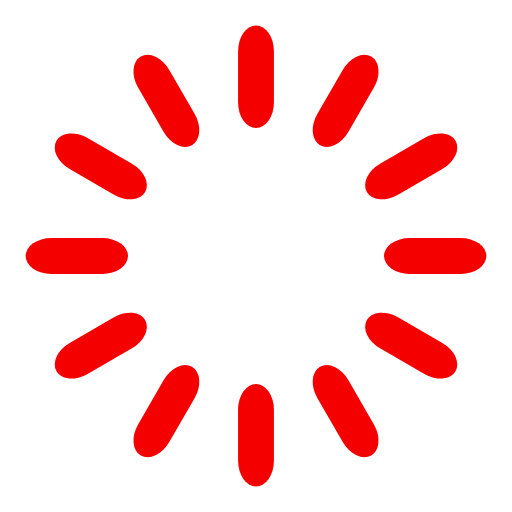
t = 0.00 s
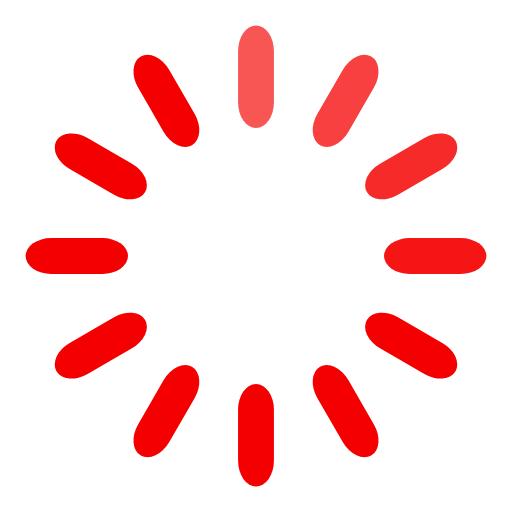
t = 0.33 s
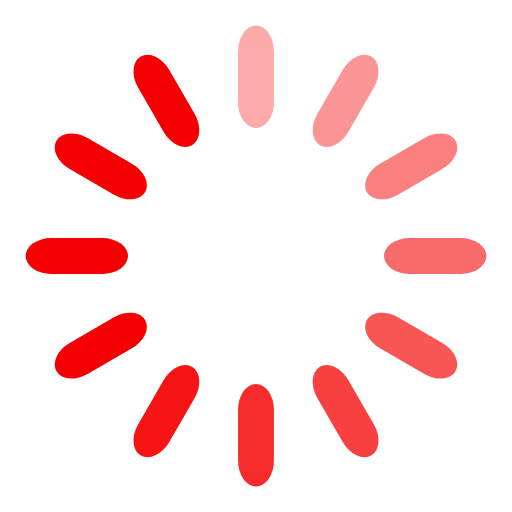
t = 0.67 s
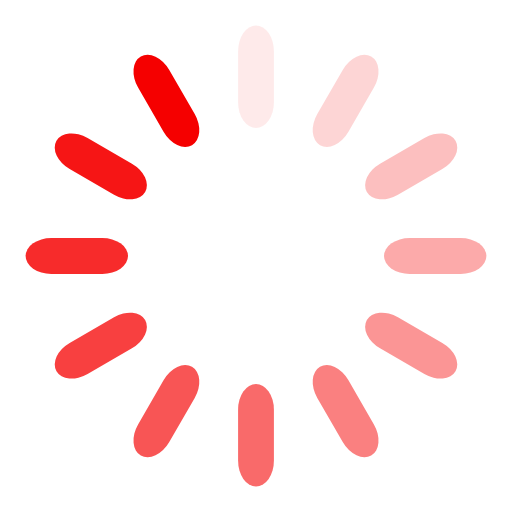
t = 0.92 s
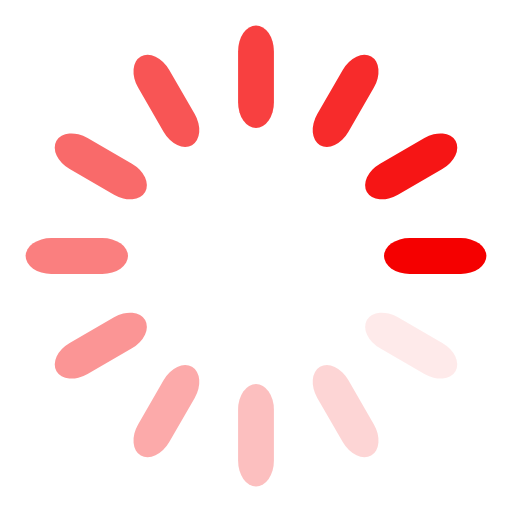
t = 1.25 s
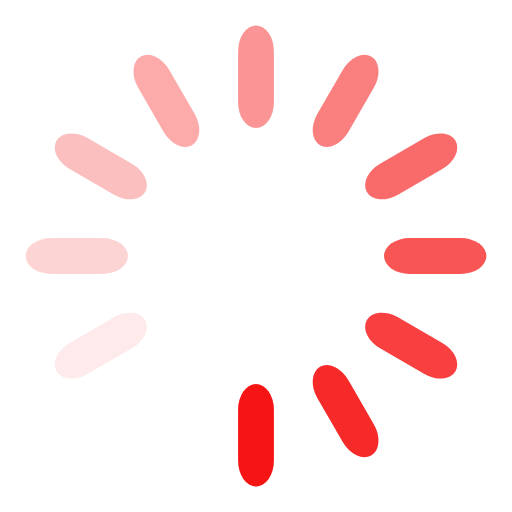
t = 1.58 s

The animated SVG that drew these frames (rendered in a browser with its animation timeline set to each time). Animation: 12 SMIL elements (animate=12); one cycle of 1.92 s, repeats indefinitely.

<svg width='130px' height='130px' xmlns="http://www.w3.org/2000/svg" viewBox="0 0 100 100" preserveAspectRatio="xMidYMid" class="uil-default"><rect x="0" y="0" width="100" height="100" fill="none" class="bk"></rect><rect  x='46.5' y='40' width='7' height='20' rx='5' ry='5' fill='#f50000' transform='rotate(0 50 50) translate(0 -35)'>  <animate attributeName='opacity' from='1' to='0' dur='1s' begin='0s' repeatCount='indefinite'/></rect><rect  x='46.5' y='40' width='7' height='20' rx='5' ry='5' fill='#f50000' transform='rotate(30 50 50) translate(0 -35)'>  <animate attributeName='opacity' from='1' to='0' dur='1s' begin='0.08333333333333333s' repeatCount='indefinite'/></rect><rect  x='46.5' y='40' width='7' height='20' rx='5' ry='5' fill='#f50000' transform='rotate(60 50 50) translate(0 -35)'>  <animate attributeName='opacity' from='1' to='0' dur='1s' begin='0.16666666666666666s' repeatCount='indefinite'/></rect><rect  x='46.5' y='40' width='7' height='20' rx='5' ry='5' fill='#f50000' transform='rotate(90 50 50) translate(0 -35)'>  <animate attributeName='opacity' from='1' to='0' dur='1s' begin='0.25s' repeatCount='indefinite'/></rect><rect  x='46.5' y='40' width='7' height='20' rx='5' ry='5' fill='#f50000' transform='rotate(120 50 50) translate(0 -35)'>  <animate attributeName='opacity' from='1' to='0' dur='1s' begin='0.3333333333333333s' repeatCount='indefinite'/></rect><rect  x='46.5' y='40' width='7' height='20' rx='5' ry='5' fill='#f50000' transform='rotate(150 50 50) translate(0 -35)'>  <animate attributeName='opacity' from='1' to='0' dur='1s' begin='0.4166666666666667s' repeatCount='indefinite'/></rect><rect  x='46.5' y='40' width='7' height='20' rx='5' ry='5' fill='#f50000' transform='rotate(180 50 50) translate(0 -35)'>  <animate attributeName='opacity' from='1' to='0' dur='1s' begin='0.5s' repeatCount='indefinite'/></rect><rect  x='46.5' y='40' width='7' height='20' rx='5' ry='5' fill='#f50000' transform='rotate(210 50 50) translate(0 -35)'>  <animate attributeName='opacity' from='1' to='0' dur='1s' begin='0.5833333333333334s' repeatCount='indefinite'/></rect><rect  x='46.5' y='40' width='7' height='20' rx='5' ry='5' fill='#f50000' transform='rotate(240 50 50) translate(0 -35)'>  <animate attributeName='opacity' from='1' to='0' dur='1s' begin='0.6666666666666666s' repeatCount='indefinite'/></rect><rect  x='46.5' y='40' width='7' height='20' rx='5' ry='5' fill='#f50000' transform='rotate(270 50 50) translate(0 -35)'>  <animate attributeName='opacity' from='1' to='0' dur='1s' begin='0.75s' repeatCount='indefinite'/></rect><rect  x='46.5' y='40' width='7' height='20' rx='5' ry='5' fill='#f50000' transform='rotate(300 50 50) translate(0 -35)'>  <animate attributeName='opacity' from='1' to='0' dur='1s' begin='0.8333333333333334s' repeatCount='indefinite'/></rect><rect  x='46.5' y='40' width='7' height='20' rx='5' ry='5' fill='#f50000' transform='rotate(330 50 50) translate(0 -35)'>  <animate attributeName='opacity' from='1' to='0' dur='1s' begin='0.9166666666666666s' repeatCount='indefinite'/></rect></svg>